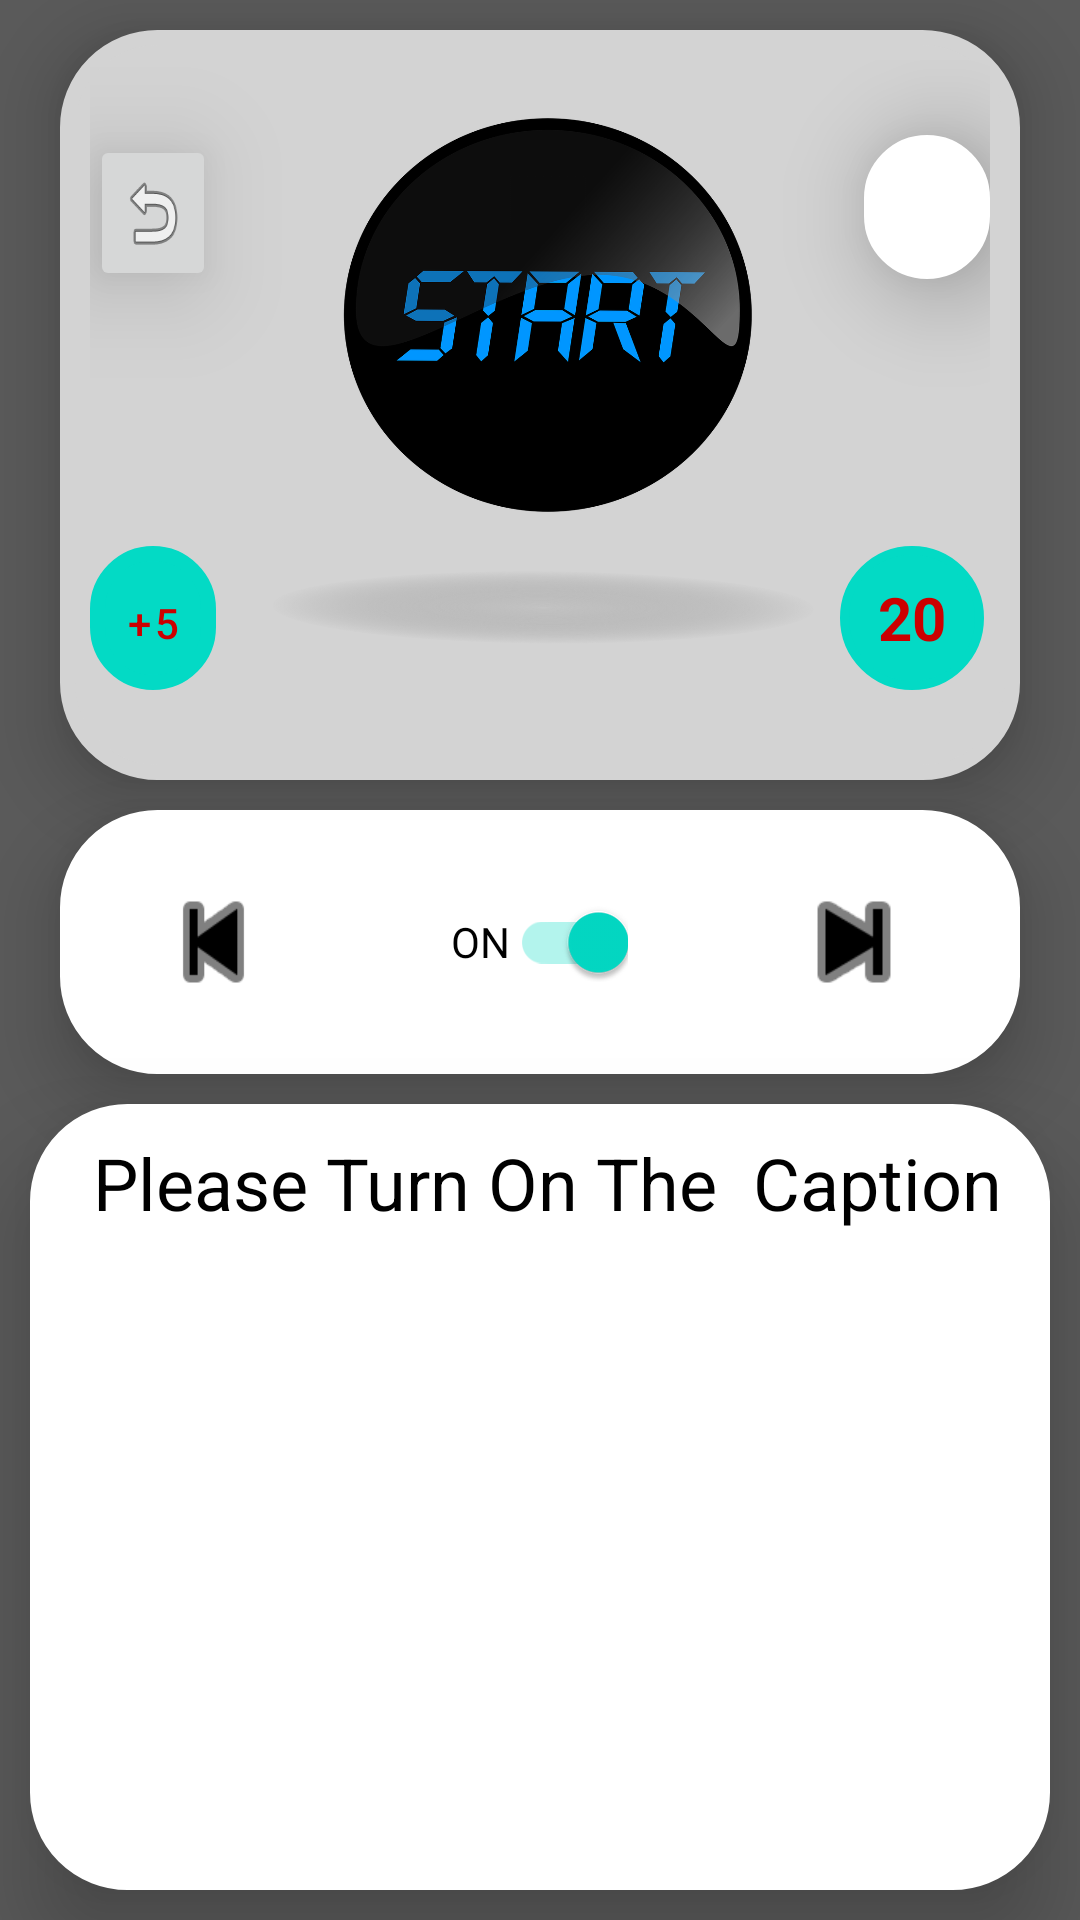

Here is an Android app screen rendered from its layout file. Give the layout XML and the strings, colors and styles it references.
<!-- AndroidManifest.xml: application theme Theme.SpeakingApp -->
<!-- res/layout/activity_speaking_test.xml -->
<?xml version="1.0" encoding="utf-8"?>
<RelativeLayout xmlns:android="http://schemas.android.com/apk/res/android"
    xmlns:app="http://schemas.android.com/apk/res-auto"
    xmlns:tools="http://schemas.android.com/tools"
    android:id="@+id/speaking_relative"
    android:layout_width="match_parent"
    android:layout_height="match_parent"
    android:background="#5A5A5A"
    tools:context="diamondcraftdevs.startups.speakingApp.SpeakingTestActivity">


    <RelativeLayout
        android:id="@+id/relative_start"
        android:layout_width="match_parent"
        android:layout_height="250dp"
        android:layout_marginStart="20dp"
        android:layout_marginTop="10dp"
        android:layout_marginEnd="20dp"
        android:background="@drawable/round_corner1"
        android:backgroundTint="#D3D3D3"
        android:backgroundTintMode="src_in"
        android:elevation="15dp"
        android:padding="10dp">

        <ImageView
            android:id="@+id/img_start_btn"
            android:layout_width="200dp"
            android:layout_height="200dp"
            android:layout_centerHorizontal="true"
            android:scaleType="fitXY"
            android:src="@drawable/start2" />


        <com.google.android.material.button.MaterialButton
            android:id="@+id/increment_btn"
            android:layout_width="48dp"
            android:layout_height="48dp"
            android:layout_alignParentBottom="true"
            android:layout_marginEnd="8dp"
            android:layout_marginBottom="20dp"
            android:layout_toStartOf="@id/img_start_btn"
            android:background="@drawable/round_corner1"
            android:backgroundTintMode="add"
            android:elevation="20dp"
            android:enabled="false"
            android:padding="10dp"
            android:text="+5 s"
            android:textColor="@android:color/holo_red_dark"
            app:backgroundTint="@color/teal_200" />

        <ImageButton
            android:id="@+id/back_btn"
            android:layout_width="wrap_content"
            android:layout_height="wrap_content"
            android:layout_marginTop="25dp"
            android:layout_marginEnd="8dp"
            android:layout_marginBottom="20dp"
            android:layout_toStartOf="@id/img_start_btn"
            android:elevation="20dp"
            android:padding="10dp"
            android:scaleType="fitXY"
            android:src="@android:drawable/ic_menu_revert" />

        <ImageButton
            android:id="@+id/speaking_setting"
            android:layout_width="48dp"
            android:layout_height="48dp"
            android:layout_marginStart="8dp"
            android:layout_marginTop="25dp"
            android:layout_marginBottom="20dp"
            android:layout_toEndOf="@id/img_start_btn"
            android:background="@drawable/round_corner1"
            android:backgroundTint="@color/white"
            android:backgroundTintMode="src_in"
            android:elevation="20dp"
            android:scaleType="fitXY"
            android:src="@drawable/setting_icon" />

        <TextView
            android:id="@+id/tv_timer"
            android:layout_width="48dp"
            android:layout_height="48dp"
            android:layout_alignParentBottom="true"
            android:layout_marginTop="25dp"
            android:layout_marginBottom="20dp"
            android:layout_toRightOf="@id/img_start_btn"
            android:background="@drawable/round_corner"
            android:backgroundTint="@color/teal_200"
            android:backgroundTintMode="src_over"
            android:elevation="20dp"
            android:gravity="center"
            android:text="20"
            android:textColor="@android:color/holo_red_dark"
            android:textSize="20sp"
            android:textStyle="bold" />
    </RelativeLayout>>

    <RelativeLayout
        android:id="@+id/relative_media"
        android:layout_width="match_parent"
        android:layout_height="wrap_content"
        android:layout_below="@id/relative_start"
        android:layout_marginStart="20dp"
        android:layout_marginEnd="20dp"
        android:layout_marginTop="10dp"
        android:background="@drawable/round_corner1"
        android:backgroundTint="@color/white"
        android:backgroundTintMode="src_in"
        android:elevation="15dp"
        android:padding="10dp">

        <com.google.android.material.button.MaterialButton
            android:id="@+id/btn_pre"
            android:layout_width="wrap_content"
            android:layout_height="wrap_content"
            android:layout_centerVertical="true"
            android:layout_marginStart="20dp"
            android:layout_marginEnd="50dp"
            android:layout_toStartOf="@id/caption_switch"
            android:background="@android:drawable/ic_media_previous"
            android:clickable="false"
            android:enabled="false"
            app:backgroundTint="@color/black" />

        <androidx.appcompat.widget.SwitchCompat
            android:id="@+id/caption_switch"
            android:layout_width="wrap_content"
            android:layout_height="wrap_content"
            android:layout_centerInParent="true"
            android:layout_marginStart="8dp"
            android:layout_marginBottom="20dp"
            android:backgroundTint="@color/black"
            android:backgroundTintMode="src_in"
            android:checked="true"
            android:elevation="15dp"
            android:text="ON" />

        <com.google.android.material.button.MaterialButton
            android:id="@+id/btn_next"
            android:layout_width="wrap_content"
            android:layout_height="wrap_content"
            android:layout_centerVertical="true"
            android:layout_marginStart="50dp"
            android:layout_marginEnd="20dp"
            android:layout_toEndOf="@id/caption_switch"
            android:background="@android:drawable/ic_media_next"
            android:clickable="false"
            android:enabled="false"
            app:backgroundTint="@color/black" />
    </RelativeLayout>

    <RelativeLayout
        android:id="@+id/speaking_scroll"
        android:layout_width="match_parent"
        android:layout_height="match_parent"
        android:layout_below="@id/relative_media"
        android:layout_marginStart="10dp"
        android:layout_marginTop="10dp"
        android:layout_marginEnd="10dp"
        android:layout_marginBottom="10dp"
        android:background="@drawable/round_corner1"
        android:backgroundTint="@color/white"
        android:backgroundTintMode="src_in"
        android:elevation="20dp">

        <ScrollView
            android:id="@+id/tv_scroll"
            android:layout_width="match_parent"
            android:layout_height="match_parent">

            <TextView
                android:id="@+id/tv_caption"
                android:layout_width="match_parent"
                android:layout_height="wrap_content"
                android:gravity="bottom|center"
                android:paddingStart="15dp"
                android:paddingTop="10dp"
                android:paddingEnd="10dp"
                android:scrollIndicators="right"
                android:text="Please Turn On The  Caption"
                android:textColor="@color/black"
                android:textSize="@dimen/outer_text_size" />
        </ScrollView>
    </RelativeLayout>


</RelativeLayout>
<!-- resources referenced by this layout -->
<resources>
  <color name="black">#FF000000</color>
  <color name="teal_200">#FF03DAC5</color>
  <color name="white">#FFFFFFFF</color>
  <dimen name="outer_text_size">24sp</dimen>
  <!-- drawable round_corner (drawable-v24) -->
  <?xml version="1.0" encoding="utf-8"?>
  <shape xmlns:android="http://schemas.android.com/apk/res/android">
  
      <stroke
          android:width="3dp"
          android:color="#ffd700" />
      <corners android:radius="30dp" />
    </shape>
  <!-- drawable round_corner1 (drawable-v24) -->
  <?xml version="1.0" encoding="utf-8"?>
  <shape xmlns:android="http://schemas.android.com/apk/res/android">
      <corners android:radius="30dp"></corners>
      <solid android:color="#FDECEC"></solid>
      <stroke
          android:width="5dp"
          android:color="@color/purple_500">
  
      </stroke>
  
  </shape>
  <!-- drawable start2: png bitmap (drawable-v24, 209085 bytes) -->
  <style name="Theme.SpeakingApp" parent="Theme.MaterialComponents.DayNight.NoActionBar">
          
          <item name="colorPrimary">@color/white</item>
          <item name="colorPrimaryVariant">@color/black</item>
          <item name="colorOnPrimary">@color/white</item>
          
          <item name="colorSecondary">@color/teal_200</item>
          <item name="colorSecondaryVariant">@color/teal_700</item>
          <item name="colorOnSecondary">@color/black</item>
          
          <item name="android:statusBarColor" tools:targetApi="l">?attr/colorPrimaryVariant</item>
          
      </style>
  <color name="purple_500">#FF6200EE</color>
  <color name="teal_700">#FF018786</color>
</resources>
